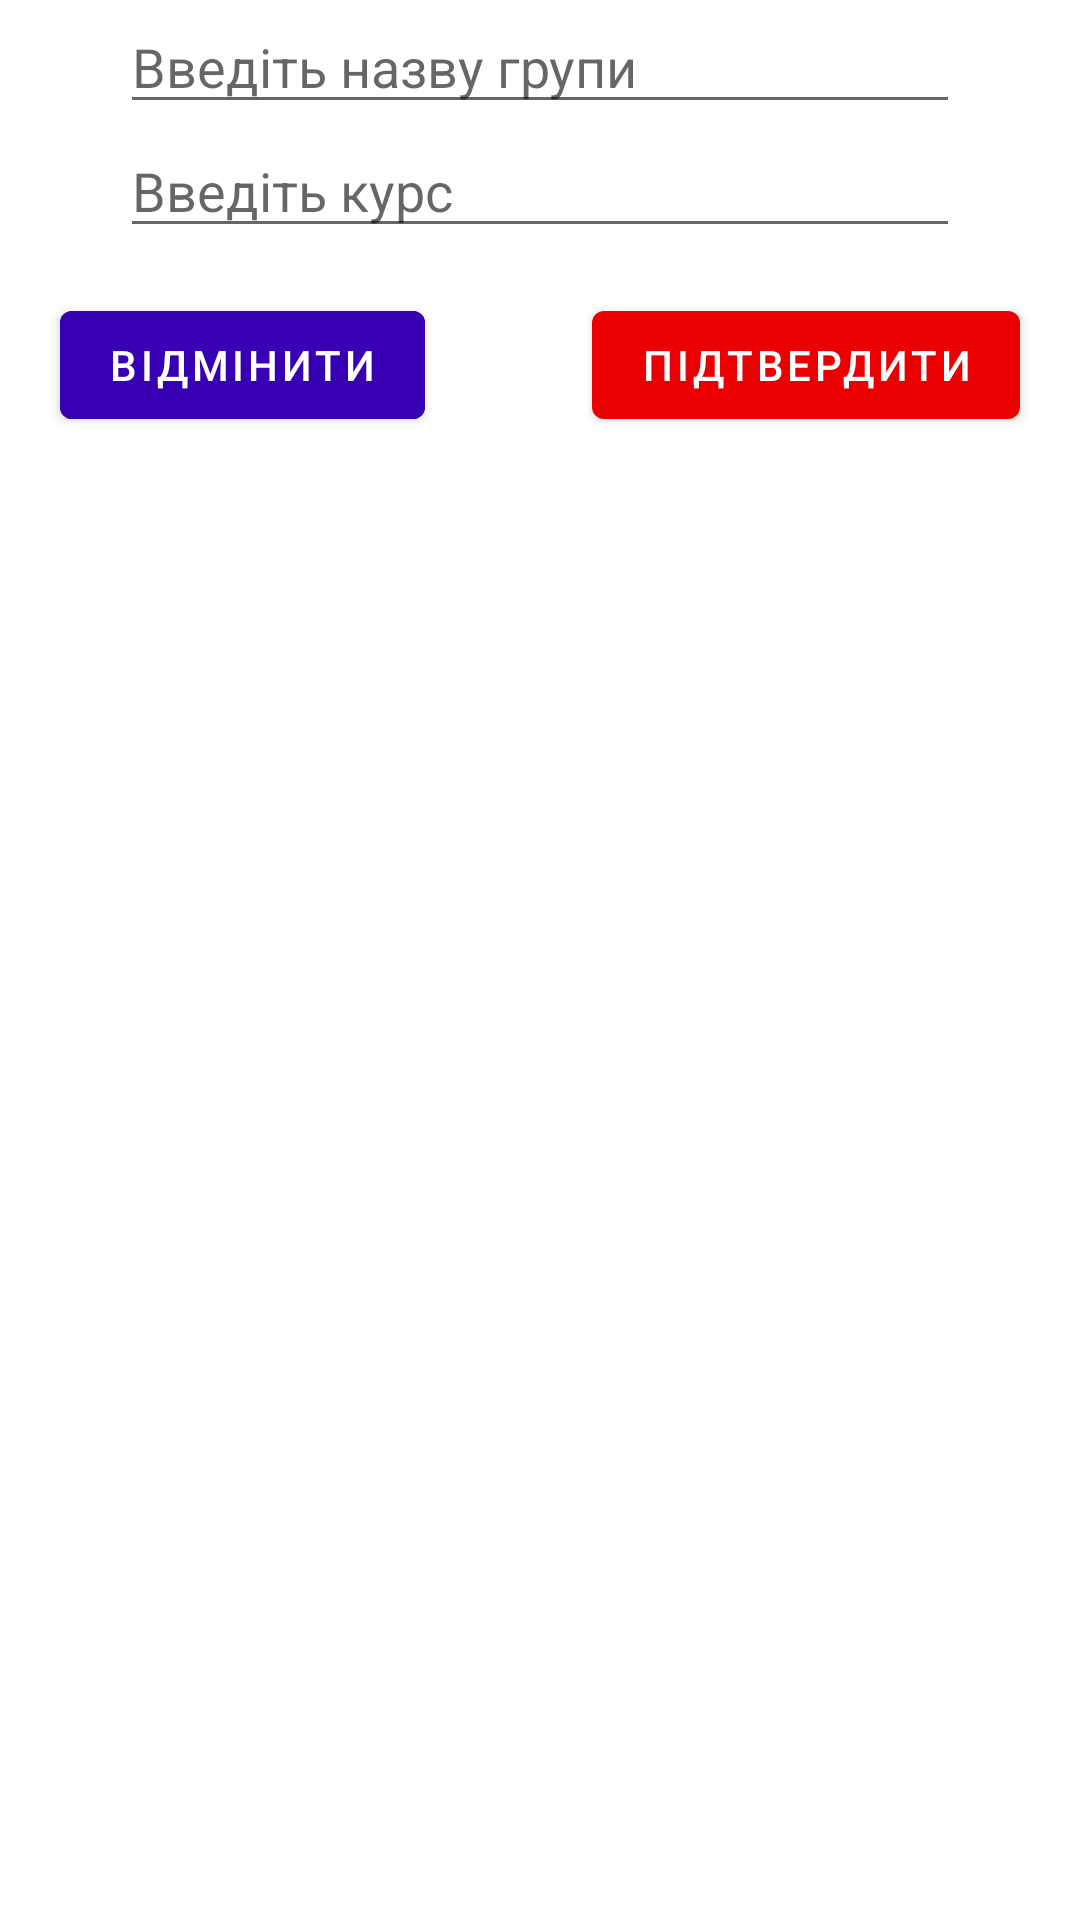

Write the Android layout XML for this screen, with the resource values it uses.
<!-- AndroidManifest.xml: application theme Theme.TeacherHelper -->
<!-- res/layout/dialog_add_group.xml -->
<?xml version="1.0" encoding="utf-8"?>
<layout xmlns:android="http://schemas.android.com/apk/res/android">
    <RelativeLayout
        android:layout_width="match_parent"
        android:layout_height="match_parent">

        <com.google.android.material.textfield.TextInputEditText
            android:id="@+id/group_enter_filed"
            android:layout_width="match_parent"
            android:layout_height="wrap_content"
            android:layout_marginHorizontal="40dp"
            android:hint="@string/group_enter" />

        <com.google.android.material.textfield.TextInputEditText
            android:id="@+id/course_enter_filed"
            android:layout_width="match_parent"
            android:layout_height="wrap_content"
            android:layout_below="@+id/group_enter_filed"
            android:layout_marginHorizontal="40dp"
            android:hint="@string/course_enter"
            android:inputType="number" />

        <com.google.android.material.button.MaterialButton
            android:id="@+id/confirm_button"
            android:layout_width="wrap_content"
            android:layout_height="wrap_content"
            android:layout_below="@+id/course_enter_filed"
            android:layout_alignParentEnd="true"
            android:layout_marginTop="15dp"
            android:layout_marginEnd="20dp"
            android:text="@string/confirm"
             />

        <com.google.android.material.button.MaterialButton
            android:id="@+id/dismiss_button"
            android:layout_width="wrap_content"
            android:layout_height="wrap_content"
            android:layout_below="@+id/course_enter_filed"
            android:layout_alignParentStart="true"
            android:layout_marginTop="15dp"
            android:layout_marginEnd="40dp"
            android:layout_marginStart="20dp"
            android:backgroundTint="@color/colorAccent"
            android:text="@string/dismiss" />
    </RelativeLayout>
</layout>
<!-- resources referenced by this layout -->
<resources>
  <color name="colorAccent">#FF3700B3</color>
  <string name="confirm">Підтвердити</string>
  <string name="course_enter">Введіть курс</string>
  <string name="dismiss">Відмінити</string>
  <string name="group_enter">Введіть назву групи</string>
  <style name="Theme.TeacherHelper" parent="Theme.MaterialComponents.DayNight.DarkActionBar">
          
          <item name="colorPrimary">@color/colorPrimary</item>
          <item name="colorPrimaryVariant">@color/colorPrimary</item>
          <item name="colorOnPrimary">@color/white</item>
          <item name="android:forceDarkAllowed" tools:targetApi="q">false</item>
          
          <item name="colorSecondary">@color/teal_200</item>
          <item name="colorSecondaryVariant">@color/teal_700</item>
          <item name="colorOnSecondary">@color/black</item>
          
          <item name="android:statusBarColor" tools:targetApi="l">?attr/colorPrimaryVariant</item>
          
      </style>
  <color name="colorPrimary">#EA0000</color>
  <color name="white">#FFFFFFFF</color>
  <color name="teal_200">#FF03DAC5</color>
  <color name="teal_700">#FF018786</color>
  <color name="black">#FF000000</color>
</resources>
